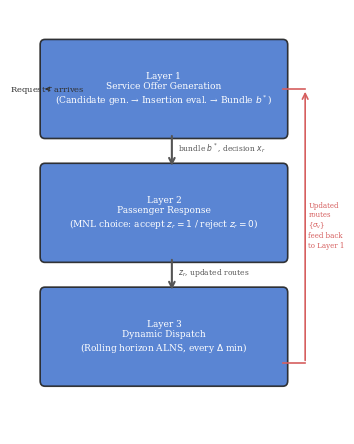

This chart was generated by the following Python code:
import matplotlib
matplotlib.use('Agg')
import matplotlib.pyplot as plt
import matplotlib.patches as mpatches
import os

os.makedirs('figures', exist_ok=True)

plt.rcParams['font.family'] = 'serif'

fig, ax = plt.subplots(figsize=(3.46, 4.33))  # 88mm x 110mm
ax.set_xlim(0, 10)
ax.set_ylim(0, 12)
ax.axis('off')

box_color = '#4878CF'
arrow_color = '#555555'
text_color = 'white'

# Three layer boxes
layer_labels = [
    'Layer 1\nService Offer Generation\n(Candidate gen. \u2192 Insertion eval. \u2192 Bundle $b^*$)',
    'Layer 2\nPassenger Response\n(MNL choice: accept $z_r=1$ / reject $z_r=0$)',
    'Layer 3\nDynamic Dispatch\n(Rolling horizon ALNS, every $\\Delta$ min)',
]
y_tops = [11.0, 7.5, 4.0]
box_h = 2.5
box_x = 1.0
box_w = 7.5

for i, (y_top, label) in enumerate(zip(y_tops, layer_labels)):
    rect = mpatches.FancyBboxPatch((box_x, y_top - box_h), box_w, box_h,
                                    boxstyle='round,pad=0.15',
                                    facecolor=box_color, edgecolor='#222222',
                                    linewidth=1.2, alpha=0.90)
    ax.add_patch(rect)
    ax.text(box_x + box_w / 2, y_top - box_h / 2, label,
            ha='center', va='center', fontsize=6.5, color=text_color,
            multialignment='center')

# Downward arrows between boxes
# Layer 1 bottom -> Layer 2 top
ax.annotate('', xy=(5, 7.5), xytext=(5, 8.5),
            arrowprops=dict(arrowstyle='->', color=arrow_color, lw=1.5))
ax.text(5.2, 8.0, 'bundle $b^*$, decision $x_r$', fontsize=5.5, color=arrow_color)

# Layer 2 bottom -> Layer 3 top
ax.annotate('', xy=(5, 4.0), xytext=(5, 5.0),
            arrowprops=dict(arrowstyle='->', color=arrow_color, lw=1.5))
ax.text(5.2, 4.5, '$z_r$, updated routes', fontsize=5.5, color=arrow_color)

# Feedback arrow: right side from Layer 3 back up to Layer 1
# From right side of Layer 3 box up to right side of Layer 1 box
ax.annotate('', xy=(9.2, 9.75), xytext=(9.2, 2.0),
            arrowprops=dict(arrowstyle='->', color='#D65F5F', lw=1.2,
                            connectionstyle='arc3,rad=0.0'))
# Horizontal connectors
ax.plot([8.5, 9.2], [2.0, 2.0], color='#D65F5F', lw=1.2)
ax.plot([8.5, 9.2], [9.75, 9.75], color='#D65F5F', lw=1.2)
ax.text(9.3, 5.9, 'Updated\nroutes\n$\\{\\sigma_v\\}$\nfeed back\nto Layer 1',
        fontsize=5.0, color='#D65F5F', va='center')

# "Request r arrives" label pointing into Layer 1
ax.annotate('Request $r$ arrives', xy=(box_x, 9.75), xytext=(-0.1, 9.75),
            fontsize=6.0, color='#333333', va='center',
            arrowprops=dict(arrowstyle='->', color='#333333', lw=1.0))

plt.tight_layout(pad=0.3)
fig.savefig('figures/fig02_three_layer.pdf', bbox_inches='tight', dpi=300)
fig.savefig('figures/fig02_three_layer.png', bbox_inches='tight', dpi=300)
plt.close()
print("FIG-02 saved")
